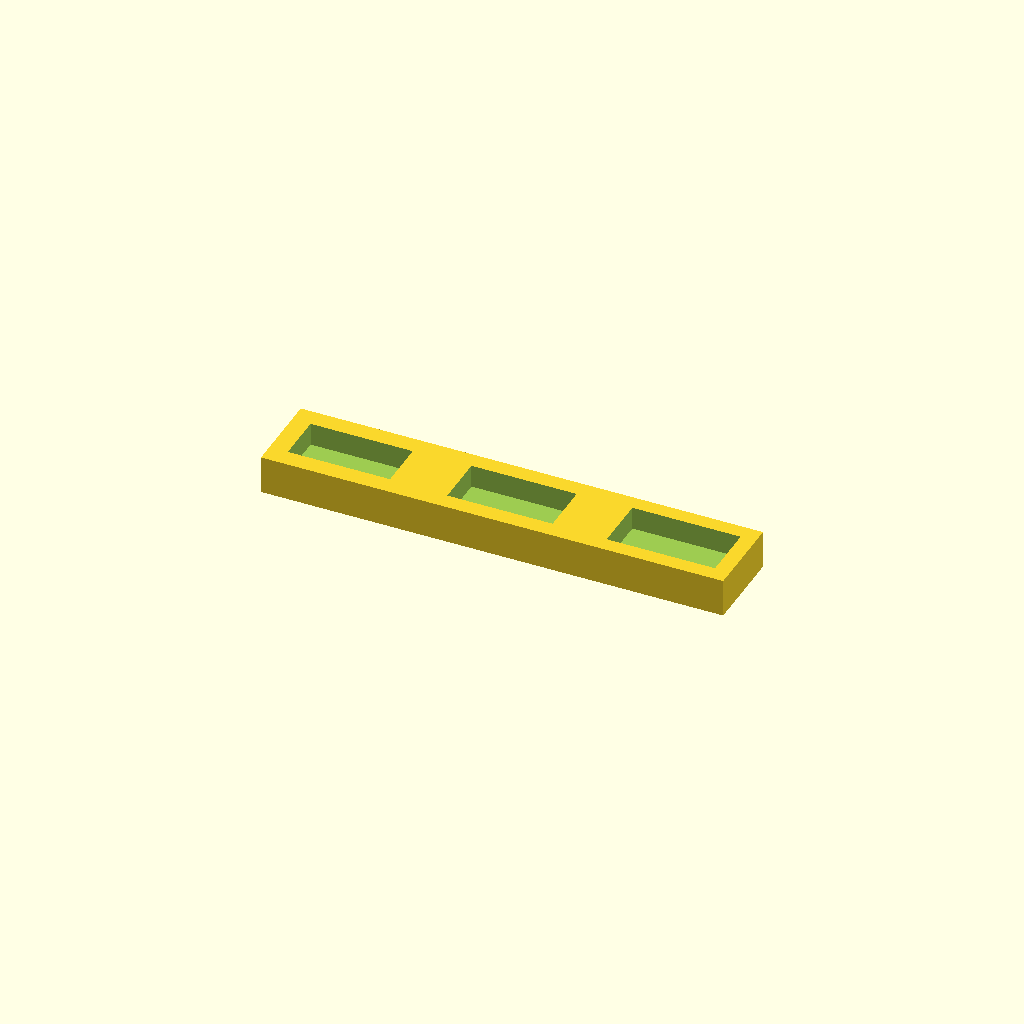
Cell 1: the model at its default parameters.
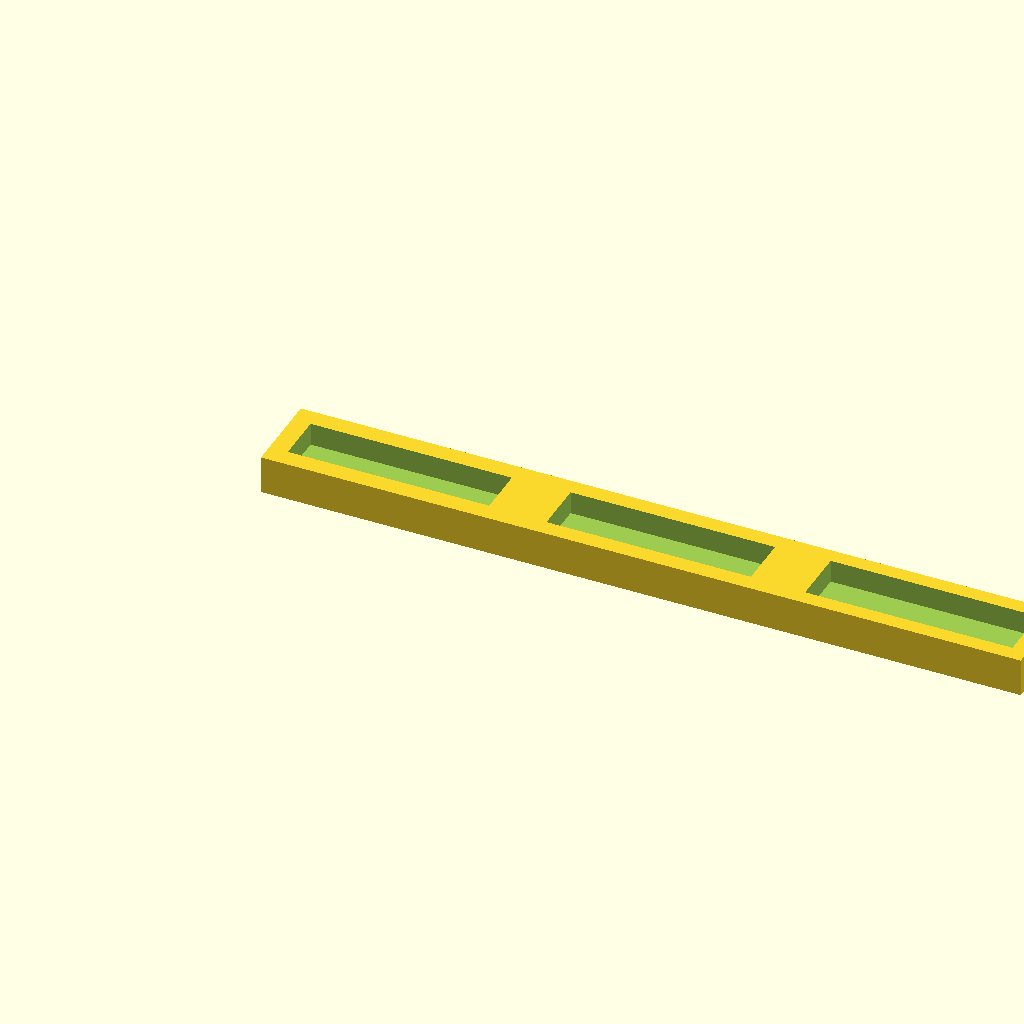
Cell 2: switch_body_length = 26 (everything else at default).
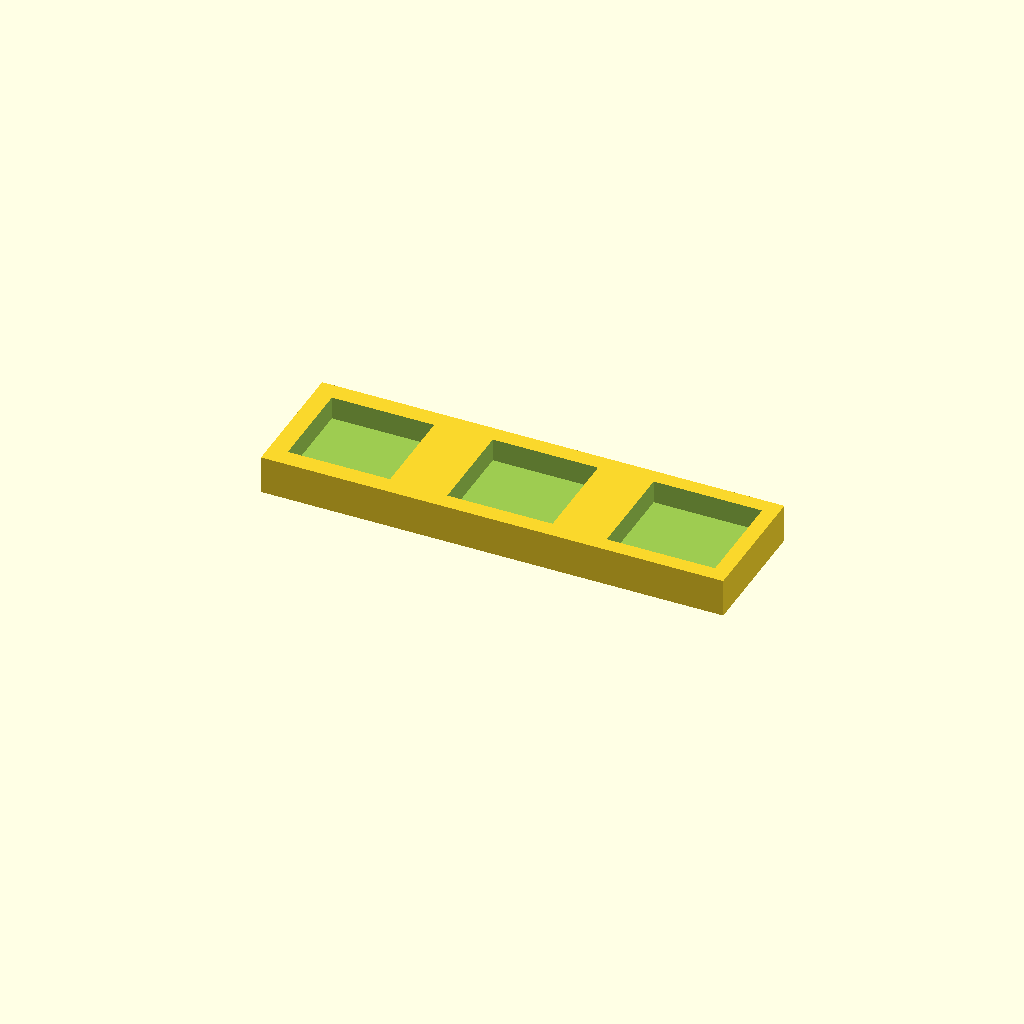
Cell 3 — switch_body_width set to 12, the other parameters unchanged.
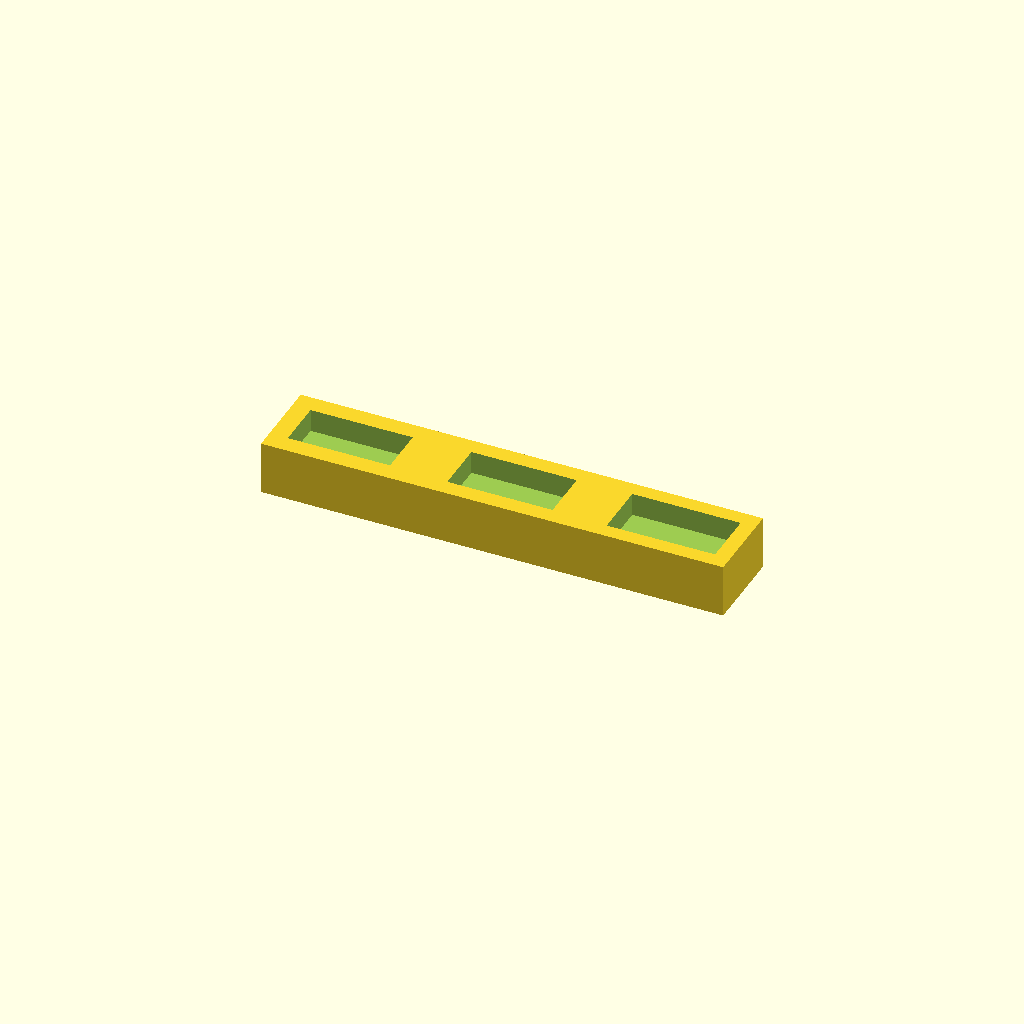
Cell 4: floor_thickness = 4 (everything else at default).
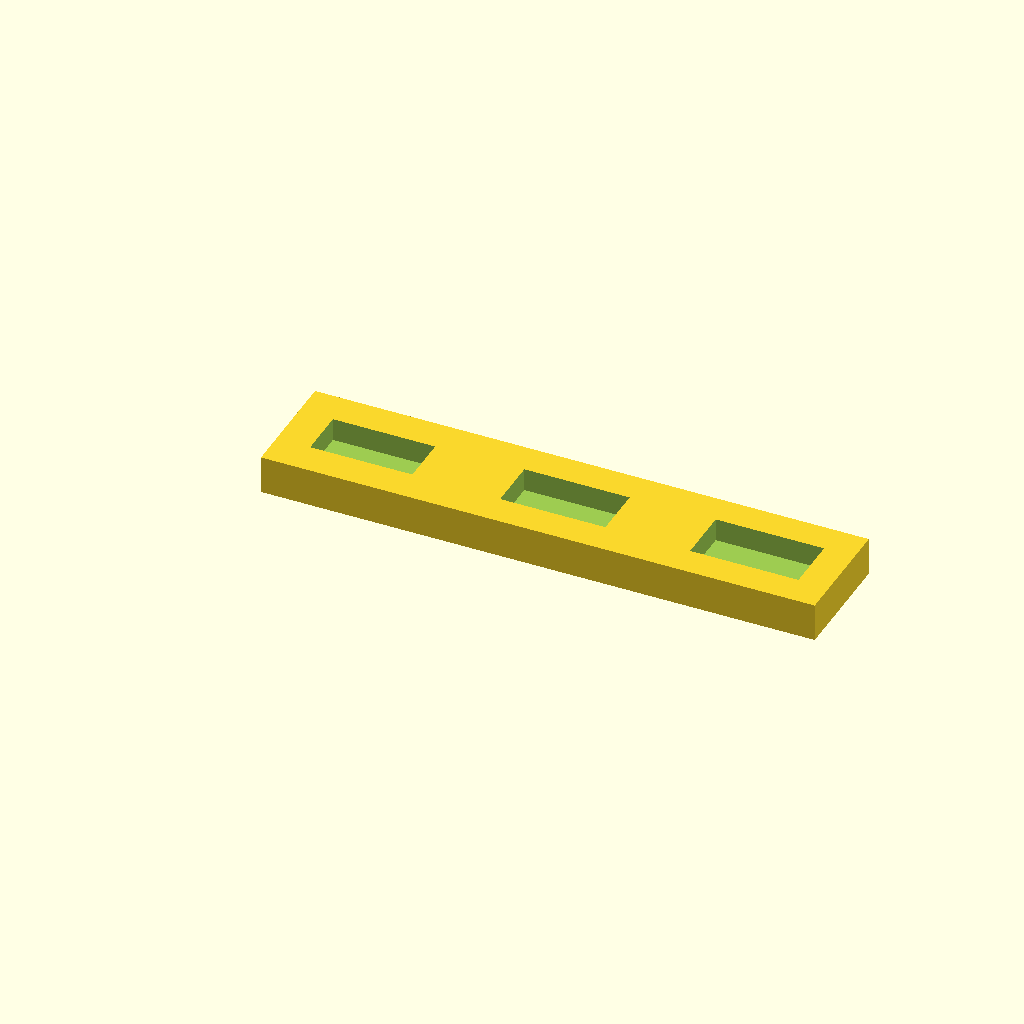
Cell 5: wall_thickness = 4 (everything else at default).
One fixed orthographic camera (rotation 55°, 0°, 25°; colour scheme Cornfield) for every cell.
The OpenSCAD source (cad-and-stl/switch-fit-gauge.scad):
// SPDX-License-Identifier: CERN-OHL-P-2.0
// McGruber three-clearance switch-body FIT GAUGE, not a finished device.
// UNMEASURED defaults: change to caliper measurements before printing.
// Does NOT include holes, screws, solder pads, wiring, or a button actuator.
switch_body_length = 13; // mm — placeholder
switch_body_width = 6;   // mm — placeholder
switch_body_height = 6;  // mm — placeholder (choose pocket depth below)
floor_thickness = 2;
wall_thickness = 2;
gap_between_pockets = 3;
clearances = [0.20, 0.40, 0.60]; // per-side clearance trials

assert(switch_body_length > 1 && switch_body_width > 1 && switch_body_height > 1);
assert(floor_thickness >= 1 && wall_thickness >= 1.2 && gap_between_pockets >= 1);
assert(len(clearances) == 3 && min(clearances) >= 0 && max(clearances) < wall_thickness);
max_clearance = max(clearances);
pitch = switch_body_length + 2 * (wall_thickness + max_clearance) + gap_between_pockets;
total_length = 3 * pitch - gap_between_pockets;
total_width = switch_body_width + 2 * (wall_thickness + max_clearance);
pocket_depth = min(switch_body_height, 3); // shallow, open test pockets
total_height = floor_thickness + pocket_depth;

difference() {
  cube([total_length, total_width, total_height]);
  for (i = [0 : 2]) {
    c = clearances[i];
    translate([
      i * pitch + wall_thickness + max_clearance - c,
      wall_thickness + max_clearance - c,
      floor_thickness
    ])
      cube([
        switch_body_length + 2 * c,
        switch_body_width + 2 * c,
        pocket_depth + 0.1
      ]);
  }
}
Parameter table extracted from the source (name, type, default, range or options):
switch_body_length: number, default 13
switch_body_width: number, default 6
switch_body_height: number, default 6
floor_thickness: number, default 2
wall_thickness: number, default 2
gap_between_pockets: number, default 3
clearances: vector, default [0.2, 0.4, 0.6]
